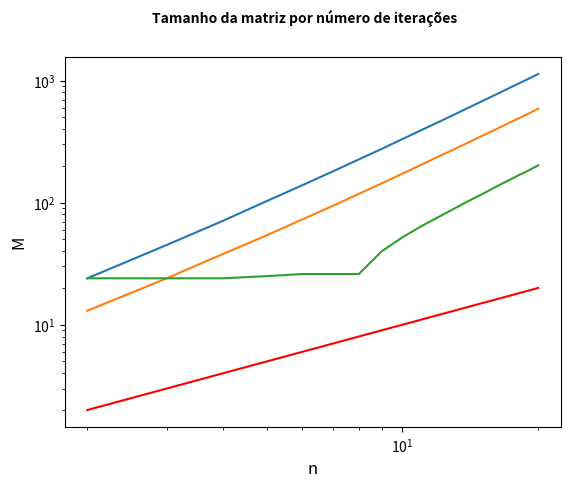

Reproduce this figure in Python.
import numpy as np
import matplotlib.pyplot as plt
import time

def mat_n(n):
    m = np.repeat([np.zeros(n,int)],n, axis = 0)
    for i in range(n):
        for j in range(n):
            if j == i-1 or j == i+1:
                m[i][j] = 1
            elif j == i:
                m[i][j] = -2
            else:
                m[i][j] = 0
    return m

#Jacobi
def jacobi(A,b,atol,n):
    x = np.zeros(n,float)
    R = np.zeros(n,float)
    x_novo = np.zeros(n)
    k = 0
    while True:
        for i in range(n):
            s = 0.0
            for j in range(n):
                s = s + A[i,j]*x[j]
            R[i] = (1.0/A[i,i])*(b[i] - s)
            x_novo[i] = x[i] + R[i]
        x = np.copy(x_novo)
        k+=1
        if np.sqrt(np.dot(R,R)) < atol:
            break
        
    return x,k
#Gauss Seidel
def gauss(A,b,atol,n):
    k = 0
    x = np.zeros(n,float)
    R = np.zeros(n,float)    
    while True:
        for i in range(n):
            s = 0.0
            for j in range(n):
                s = s + A[i,j]*x[j]
            R[i] = (1.0/A[i,i])*(b[i]-s)
            x[i] = x[i] + R[i]
           
        k+=1
        if np.sqrt(np.dot(R,R)) < atol:
            break
        
    
    return x,k

#SOR
def sor(A,b,atol,n):
    k = 0
    x = np.zeros(n,float)
    R = np.zeros(n,float)
    w = 1.5 #alterar w para maxima convergencia
    while True:
        for i in range(n):
            s = 0.0
            for j in range(n):
                s = s + A[i,j]*x[j]
            R[i] = (1.0/A[i,i])*(b[i]-s)
            x[i] = x[i] + w*R[i]
            
        k+=1
        if np.sqrt(np.dot(R,R)) < atol:
            break
        
    
    return x,k

#metodo gradiente conjugado
def gradconj(A,b,atol,n):
    k = 0
    x = np.zeros(n,float)
    R = np.zeros(n,float)
    aux = np.dot(A,x)
    for i in range(n):
        R[i] = b[i] - aux[i]
    p = np.copy(R)
    while True:
        s = np.matmul(A,p)
        a = (np.dot(R,R))/(np.dot(p,s))
        R_aux = np.copy(R)
        for i in range(n):
            x[i] = x[i] + a*p[i]
            R[i] = R[i] - a*(s[i])
            
        k+=1
        if np.sqrt(np.dot(R,R)) < atol:
            break
        
        b = (np.dot(R,R))/(np.dot(R_aux,R_aux))
        for i in range(n):
            p[i] = R[i] + b*p[i]
    return x,k

atol = 1e-7
n = 20

k_jacobi = np.zeros(n-1,int)
k_gauss = np.zeros(n-1,int)
k_sor = np.zeros(n-1,int)
k_gradconj = np.zeros(n-1,int)
    
for i in range(2,n+1):
    A = mat_n(i)
    b = np.zeros(i)
    b[i-1] = -1
    x_aux, k_jacobi[i-2] = jacobi(A,b,atol,i)
    x_aux, k_gauss[i-2] = gauss(A,b,atol,i)
    x_aux, k_sor[i-2] = sor(A,b,atol,i)
    x_aux, k_gradconj[i-2] = gradconj(A,b,atol,i)
n = np.linspace(2,n,n-1)
#Inicializando o Grafico

graf = plt.figure()
ax = graf.add_subplot()

#Parâmetros do Grafico

graf.suptitle('Tamanho da matriz por número de iterações', fontsize = 10, fontweight = 'bold', usetex = False)
ax.set_ylabel(r'M', fontsize = 12, usetex = False)
ax.set_xlabel(r'n', fontsize = 12, usetex = False)
plt.yscale('log')
plt.xscale('log')
plt.plot(n,k_jacobi)
plt.plot(n,k_gauss)
plt.plot(n,k_sor)
plt.plot(n,k_gradconj, 'r')
plt.show()